Photos from the image-classification dataset "leaf_disease_dataset" in the GitHub repository dhawsespandan/agrisense-ai. Its 5 classes are: alternaria leaf spot, brown spot, gray spot, healthy leaf, rust.

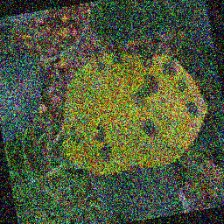
Label: brown spot

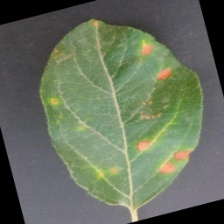
Label: alternaria leaf spot

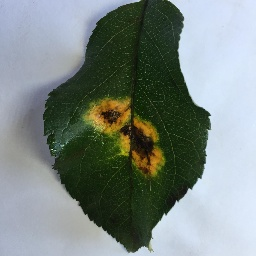
Label: rust

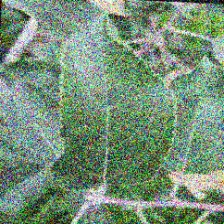
Label: healthy leaf

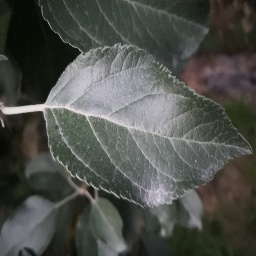
Label: healthy leaf

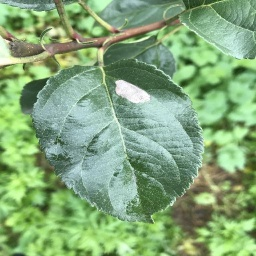
Label: gray spot
